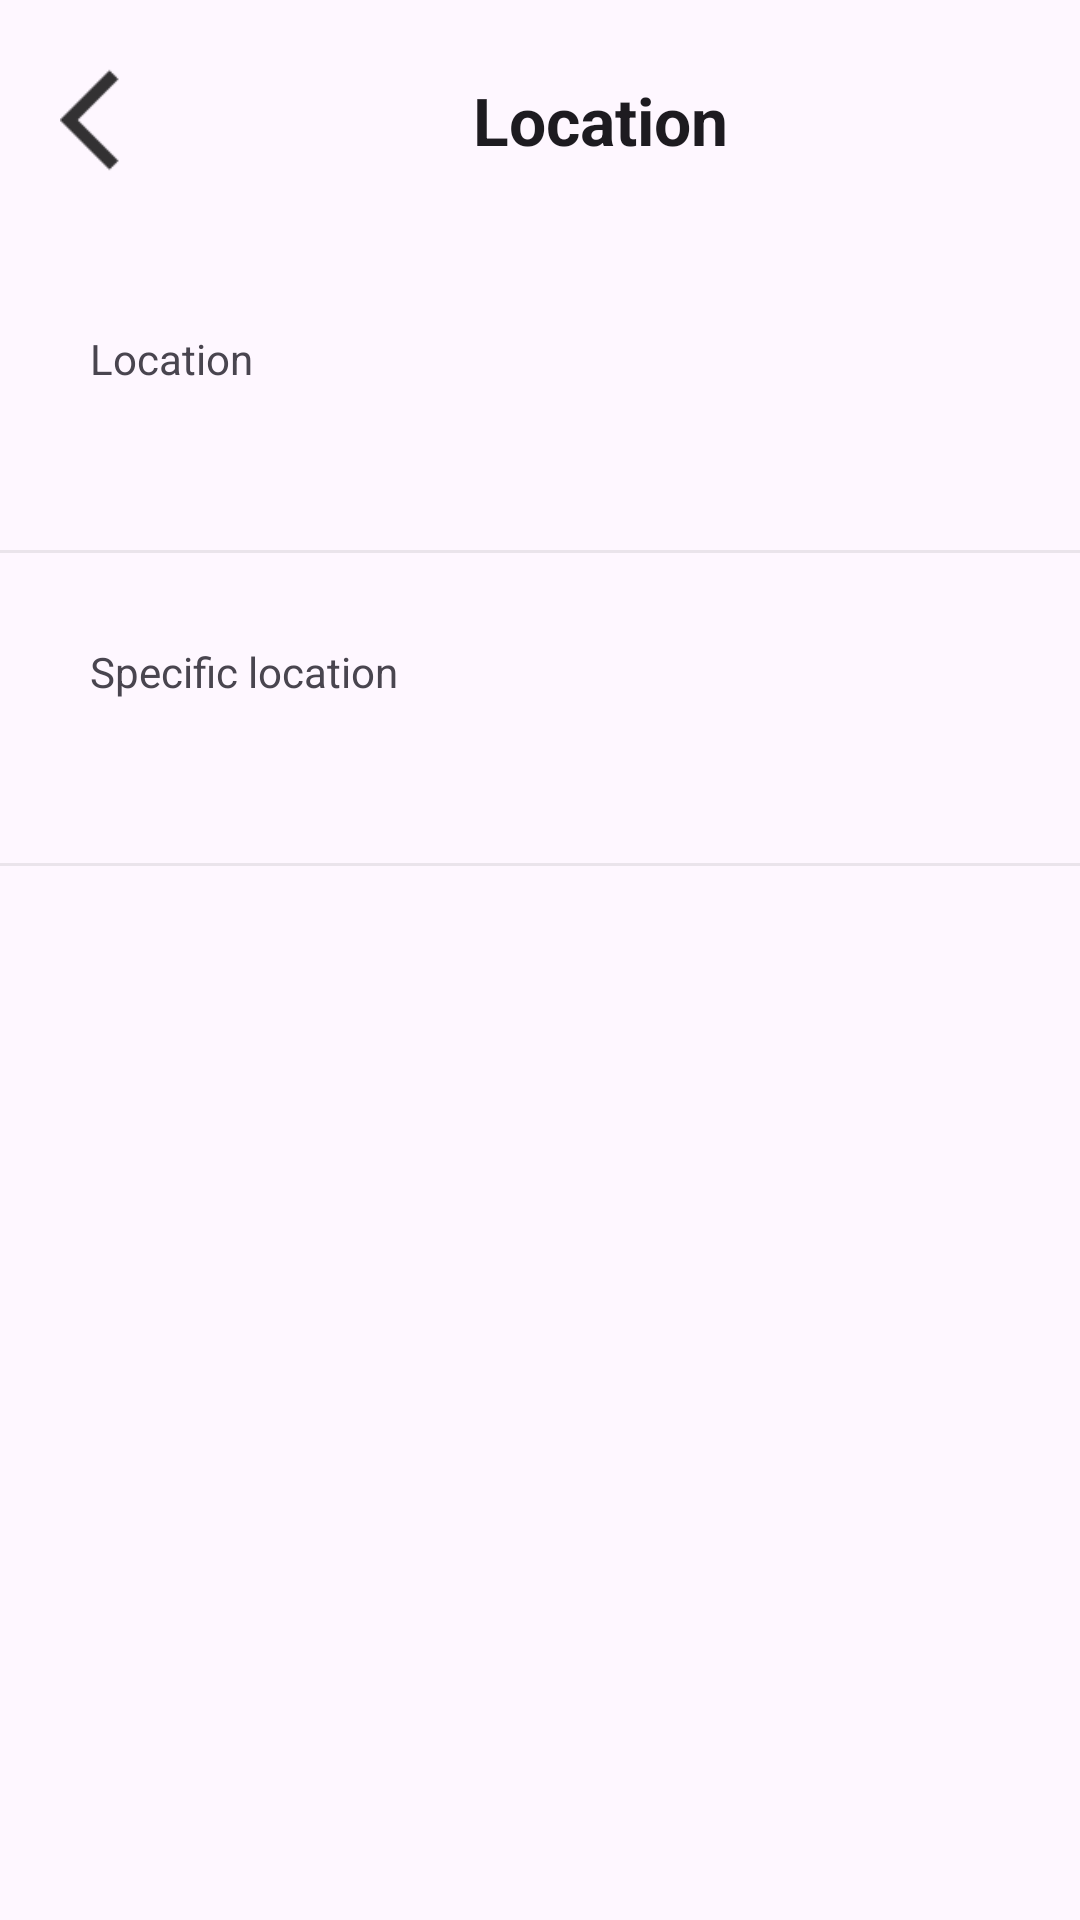

Write the Android layout XML for this screen, with the resource values it uses.
<!-- AndroidManifest.xml: application theme Theme.Llm -->
<!-- res/layout/activity_location.xml -->
<?xml version="1.0" encoding="utf-8"?>
<RelativeLayout xmlns:android="http://schemas.android.com/apk/res/android"
    xmlns:app="http://schemas.android.com/apk/res-auto"
    xmlns:tools="http://schemas.android.com/tools"
    android:layout_width="match_parent"
    android:layout_height="match_parent"
    tools:context=".profile.Location">

    <LinearLayout
        android:orientation="vertical"
        android:layout_width="match_parent"
        android:layout_height="match_parent">

        <LinearLayout
            android:layout_margin="20dp"
            android:layout_marginTop="20dp"
            android:orientation="horizontal"
            android:layout_width="match_parent"
            android:layout_height="wrap_content">

            <ImageButton
                android:id="@+id/imgBtnBack"
                android:padding="20dp"
                android:background="@drawable/ic_action_back"
                android:layout_width="wrap_content"
                android:layout_height="wrap_content"/>

            <TextView
                android:textStyle="bold"
                android:textAppearance="@style/TextAppearance.AppCompat.Large"
                android:gravity="center"
                android:text="Location"
                android:layout_width="match_parent"
                android:layout_height="match_parent"/>

        </LinearLayout>


        <LinearLayout
            android:padding="10dp"
            android:layout_margin="20dp"
            android:orientation="vertical"
            android:layout_width="match_parent"
            android:layout_height="wrap_content">

            <TextView
                android:textAppearance="@style/TextAppearance.AppCompat.Small"
                android:text="Location"
                android:layout_width="match_parent"
                android:layout_height="wrap_content"/>

            <TextView
                android:id="@+id/tvLocation"
                android:textColor="@color/black"
                android:textStyle="bold"
                android:textAppearance="@style/TextAppearance.AppCompat.Medium"
                android:text=""
                android:layout_width="match_parent"
                android:layout_height="wrap_content"/>


        </LinearLayout>

        <View
            android:layout_width="match_parent"
            android:layout_height="1dp"
            android:background="@color/darker_gray"/>

        <LinearLayout
            android:padding="10dp"
            android:layout_margin="20dp"
            android:orientation="vertical"
            android:layout_width="match_parent"
            android:layout_height="wrap_content">

            <TextView
                android:textAppearance="@style/TextAppearance.AppCompat.Small"
                android:text="Specific location"
                android:layout_width="match_parent"
                android:layout_height="wrap_content"/>

            <TextView
                android:id="@+id/tvSpecificLocation"
                android:textColor="@color/black"
                android:textStyle="bold"
                android:textAppearance="@style/TextAppearance.AppCompat.Medium"
                android:text=""
                android:layout_width="match_parent"
                android:layout_height="wrap_content"/>


        </LinearLayout>

        <View
            android:layout_width="match_parent"
            android:layout_height="1dp"
            android:background="@color/darker_gray"/>

    </LinearLayout>

</RelativeLayout>
<!-- resources referenced by this layout -->
<resources>
  <color name="black">#FF000000</color>
  <color name="darker_gray">#14000000</color>
  <!-- drawable ic_action_back: png bitmap (drawable-hdpi, 186 bytes) -->
  <style name="Theme.Llm" parent="Base.Theme.Llm" />
  <style name="Base.Theme.Llm" parent="Theme.Material3.DayNight.NoActionBar">
          
          
      </style>
</resources>
